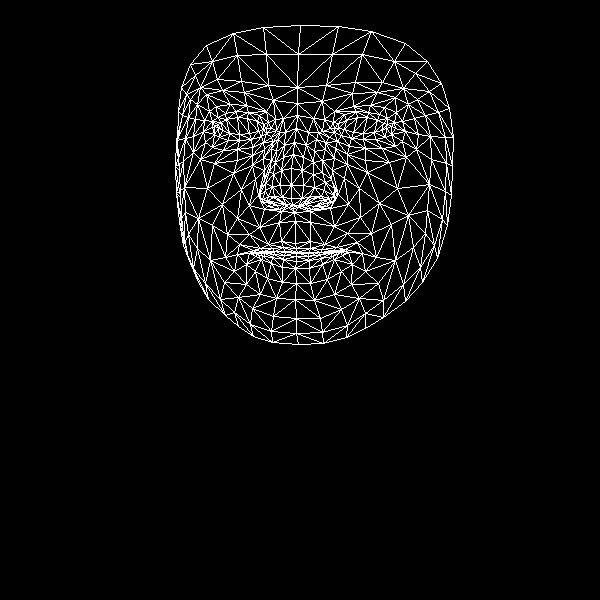

The data file committed next to this chart (first rows):
, x, y
0, 295, 243
1, 291, 198
2, 294, 212
3, 283, 157
4, 291, 185
5, 291, 168
6, 296, 128
7, 218, 128
8, 297, 103
9, 297, 87
10, 300, 25
11, 296, 248
12, 297, 252
13, 297, 253
14, 296, 252
15, 296, 256
16, 296, 261
17, 295, 268
18, 296, 283
19, 292, 205
20, 284, 204
21, 181, 87
22, 251, 139
23, 239, 140
24, 228, 140
25, 214, 134
26, 261, 136
27, 236, 111
28, 248, 112
29, 225, 113
30, 217, 117
31, 205, 142
32, 252, 308
33, 214, 126
34, 176, 140
35, 193, 136
36, 241, 189
37, 281, 241
38, 285, 251
39, 268, 244
40, 260, 248
41, 274, 251
42, 267, 253
43, 246, 264
44, 282, 197
45, 280, 185
46, 197, 104
47, 263, 158
48, 259, 195
49, 260, 188
50, 207, 188
51, 281, 170
52, 222, 90
53, 206, 94
54, 190, 64
55, 273, 100
56, 259, 115
57, 237, 254
58, 188, 258
59, 268, 202
... 408 more rows
